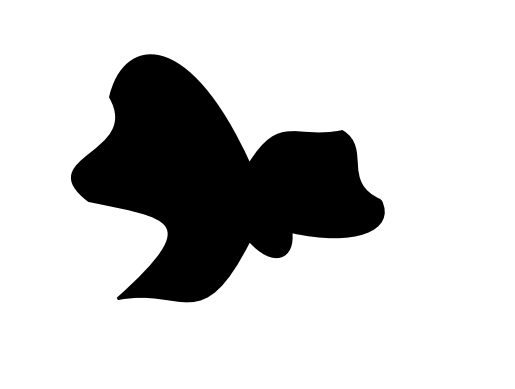

Write Python code to recreate this figure.
# -*- coding: utf-8 -*-
"""
Created on Fri Mar 17 14:53:31 2023

@author: Jaemin
"""

import numpy as np

import matplotlib.pyplot as plt
from matplotlib.path import Path
import matplotlib.patches as patches

n = 8 # Number of possibly sharp edges
r = .7 # magnitude of the perturbation from the unit circle, 
# should be between 0 and 1
N = n*3+1 # number of points in the Path
# There is the initial point and 3 points per cubic bezier curve. Thus, the curve will only pass though n points, which will be the sharp edges, the other 2 modify the shape of the bezier curve

angles = np.linspace(0,2*np.pi,N)
codes = np.full(N,Path.CURVE4)
codes[0] = Path.MOVETO

verts = np.stack((np.cos(angles),np.sin(angles))).T*(2*r*np.random.random(N)+1-r)[:,None]
verts[-1,:] = verts[0,:] # Using this instad of Path.CLOSEPOLY avoids an innecessary straight line
path = Path(verts, codes)

fig = plt.figure()
ax = fig.add_subplot(111)
patch = patches.PathPatch(path, facecolor='k', lw=2)
ax.add_patch(patch)

ax.set_xlim(np.min(verts)*1.1, np.max(verts)*1.1)
ax.set_ylim(np.min(verts)*1.1, np.max(verts)*1.1)
ax.axis('off') # removes the axis to leave only the shape

plt.show()
